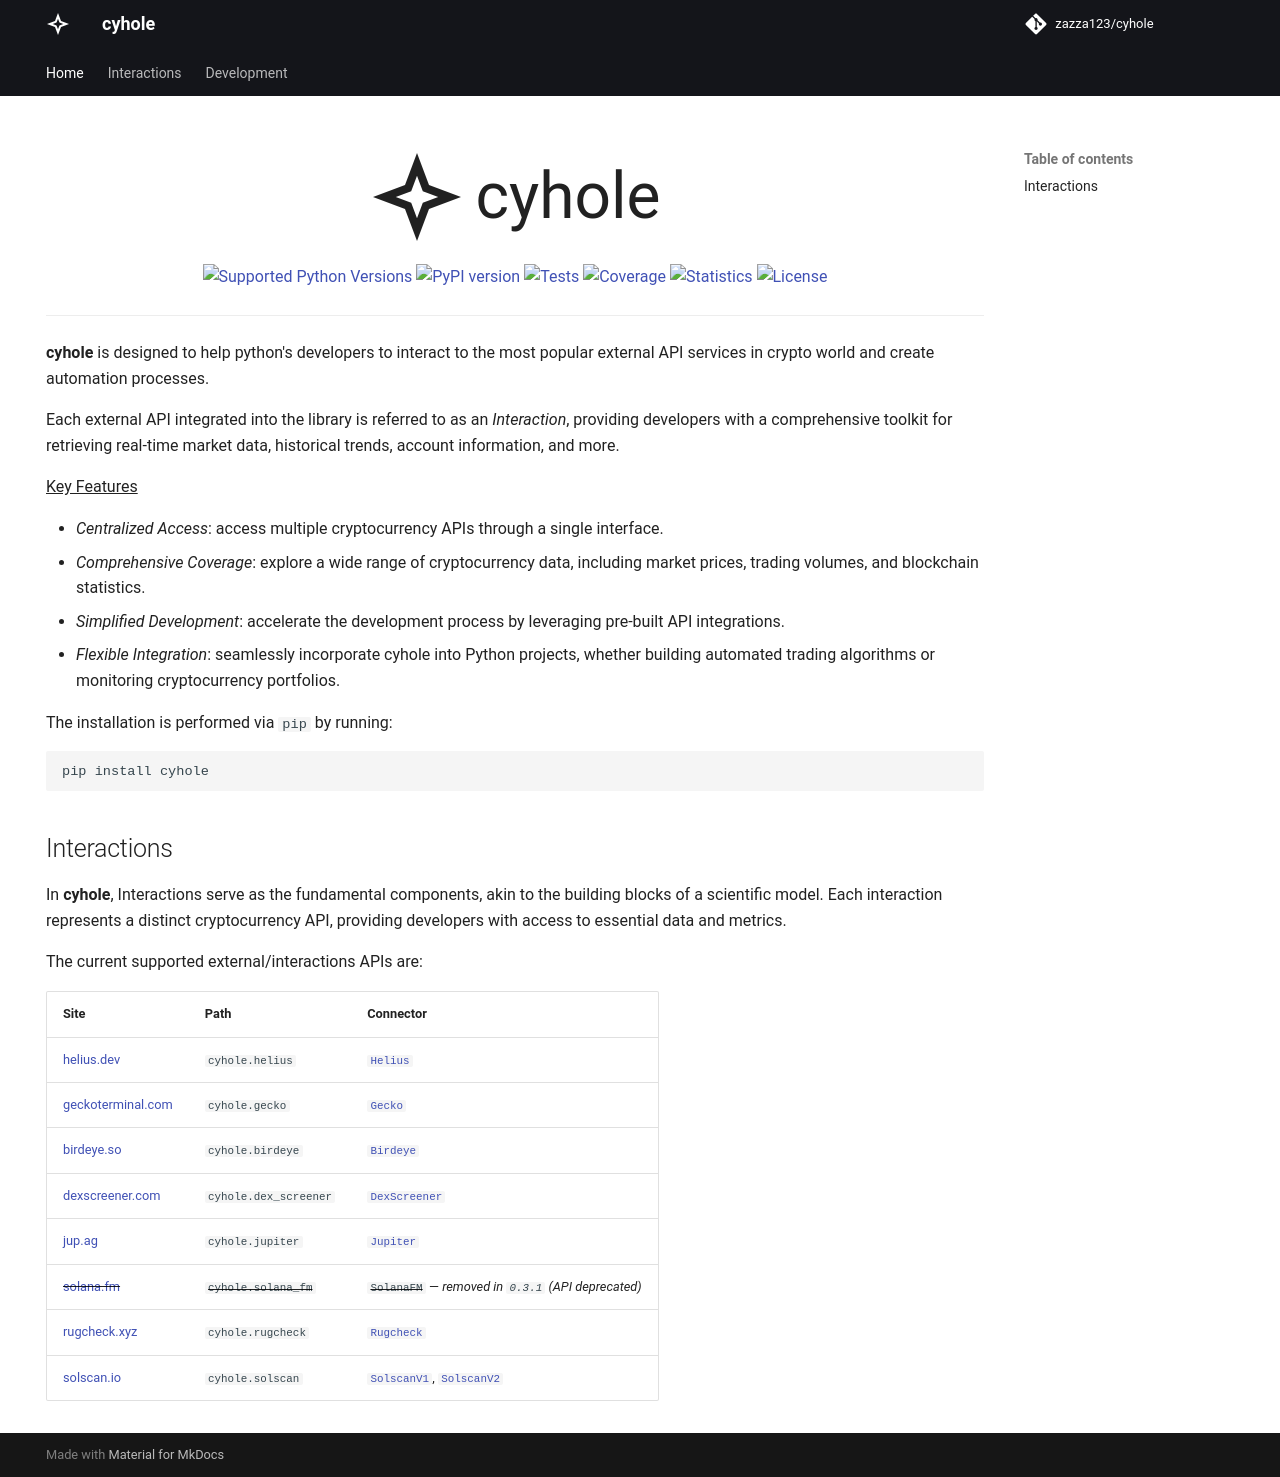

repository: zazza123/cyhole · page: index.html · generator: mkdocs

<p align="center">
  <a href="https://zazza123.github.io/cyhole">
    <img src="https://raw.githubusercontent.com/zazza123/cyhole/main/docs/config/images/logo.png" alt="cyhole" height="150px" class="readme">
  </a>
</p>
<p align="center">
  <a href="https://pypi.org/project/cyhole" target="_blank"><img src="https://img.shields.io/pypi/pyversions/cyhole.svg?color=%2334D058" alt="Supported Python Versions" height="18"></a>
  <a href="https://pypi.org/project/cyhole"><img src="https://img.shields.io/pypi/v/cyhole?color=%2334D058&label=pypi" alt="PyPI version" height="18"></a>
  <a href="https://github.com/zazza123/cyhole/actions/workflows/execute-tests.yml?query=branch%3Amain+event%3Apush"><img src="https://github.com/zazza123/cyhole/actions/workflows/execute-tests.yml/badge.svg?branch=main&action=push" alt="Tests" height="18"></a>
  <a href="https://coverage-badge.samuelcolvin.workers.dev/redirect/zazza123/cyhole" target="_blank"><img src="https://coverage-badge.samuelcolvin.workers.dev/zazza123/cyhole.svg" alt="Coverage" height="18"></a>
  <a href="https://pepy.tech/project/cyhole" target="_blank"><img src="https://static.pepy.tech/badge/cyhole/month" alt="Statistics" height="18"></a>
  <a href="https://github.com/zazza123/cyhole/blob/main/LICENSE" target="_blank"><img src="https://img.shields.io/github/license/zazza123/cyhole.svg" alt="License" height="18"></a>
</p>

---

<p class="readme">
  <b>Documentation</b>: <a href="https://zazza123.github.io/cyhole">https://zazza123.github.io/cyhole</a>
</p>
<hr class="readme">

**cyhole** is designed to help python's developers to interact to the most popular external API services in crypto world and create automation processes.

Each external API integrated into the library is referred to as an *Interaction*, providing developers with a comprehensive toolkit for retrieving real-time market data, historical trends, account information, and more.

<u>Key Features</u>

  - *Centralized Access*: access multiple cryptocurrency APIs through a single interface.
  - *Comprehensive Coverage*: explore a wide range of cryptocurrency data, including market prices, trading volumes, and blockchain statistics.
  - *Simplified Development*: accelerate the development process by leveraging pre-built API integrations.
  - *Flexible Integration*: seamlessly incorporate cyhole into Python projects, whether building automated trading algorithms or monitoring cryptocurrency portfolios.

The installation is performed via `pip` by running:

```sh
pip install cyhole
```

## Interactions

In **cyhole**, Interactions serve as the fundamental components, akin to the building blocks of a scientific model. Each interaction represents a distinct cryptocurrency API, providing developers with access to essential data and metrics.

The current supported external/interactions APIs are:

|Site                                         |Path                    |Connector                                                                                                                                                                |
|----                                         |----                    |---------                                                                                                                                                                |
|[helius.dev](https://www.helius.dev)          |`cyhole.helius`         |[`Helius`](https://zazza123.github.io/cyhole/interactions/helius/index.html)                                                                                             |
|[geckoterminal.com](https://www.geckoterminal.com/dex-api) |`cyhole.gecko`        |[`Gecko`](https://zazza123.github.io/cyhole/interactions/gecko/index.html)                                                                                               |
|[birdeye.so](https://birdeye.so)             |`cyhole.birdeye`        |[`Birdeye`](https://zazza123.github.io/cyhole/interactions/birdeye/index.html)                                                                                           |
|[dexscreener.com](https://dexscreener.com)   |`cyhole.dex_screener`   |[`DexScreener`](https://zazza123.github.io/cyhole/interactions/dex_screener/index.html)                                                                                  |
|[jup.ag](https://jup.ag)                     |`cyhole.jupiter`        |[`Jupiter`](https://zazza123.github.io/cyhole/interactions/jupiter/index.html)                                                                                           |
|~~[solana.fm](https://solana.fm)~~           |~~`cyhole.solana_fm`~~  |~~`SolanaFM`~~ — *removed in `0.3.1` (API deprecated)*                                                                                                                   |
|[rugcheck.xyz](https://rugcheck.xyz)         |`cyhole.rugcheck`       |[`Rugcheck`](https://zazza123.github.io/cyhole/interactions/rugcheck/index.html)                                                                                         |
|[solscan.io](https://solscan.io)             |`cyhole.solscan`        |[`SolscanV1`](https://zazza123.github.io/cyhole/interactions/solscan/v1/index.html), [`SolscanV2`](https://zazza123.github.io/cyhole/interactions/solscan/v2/index.html) |
